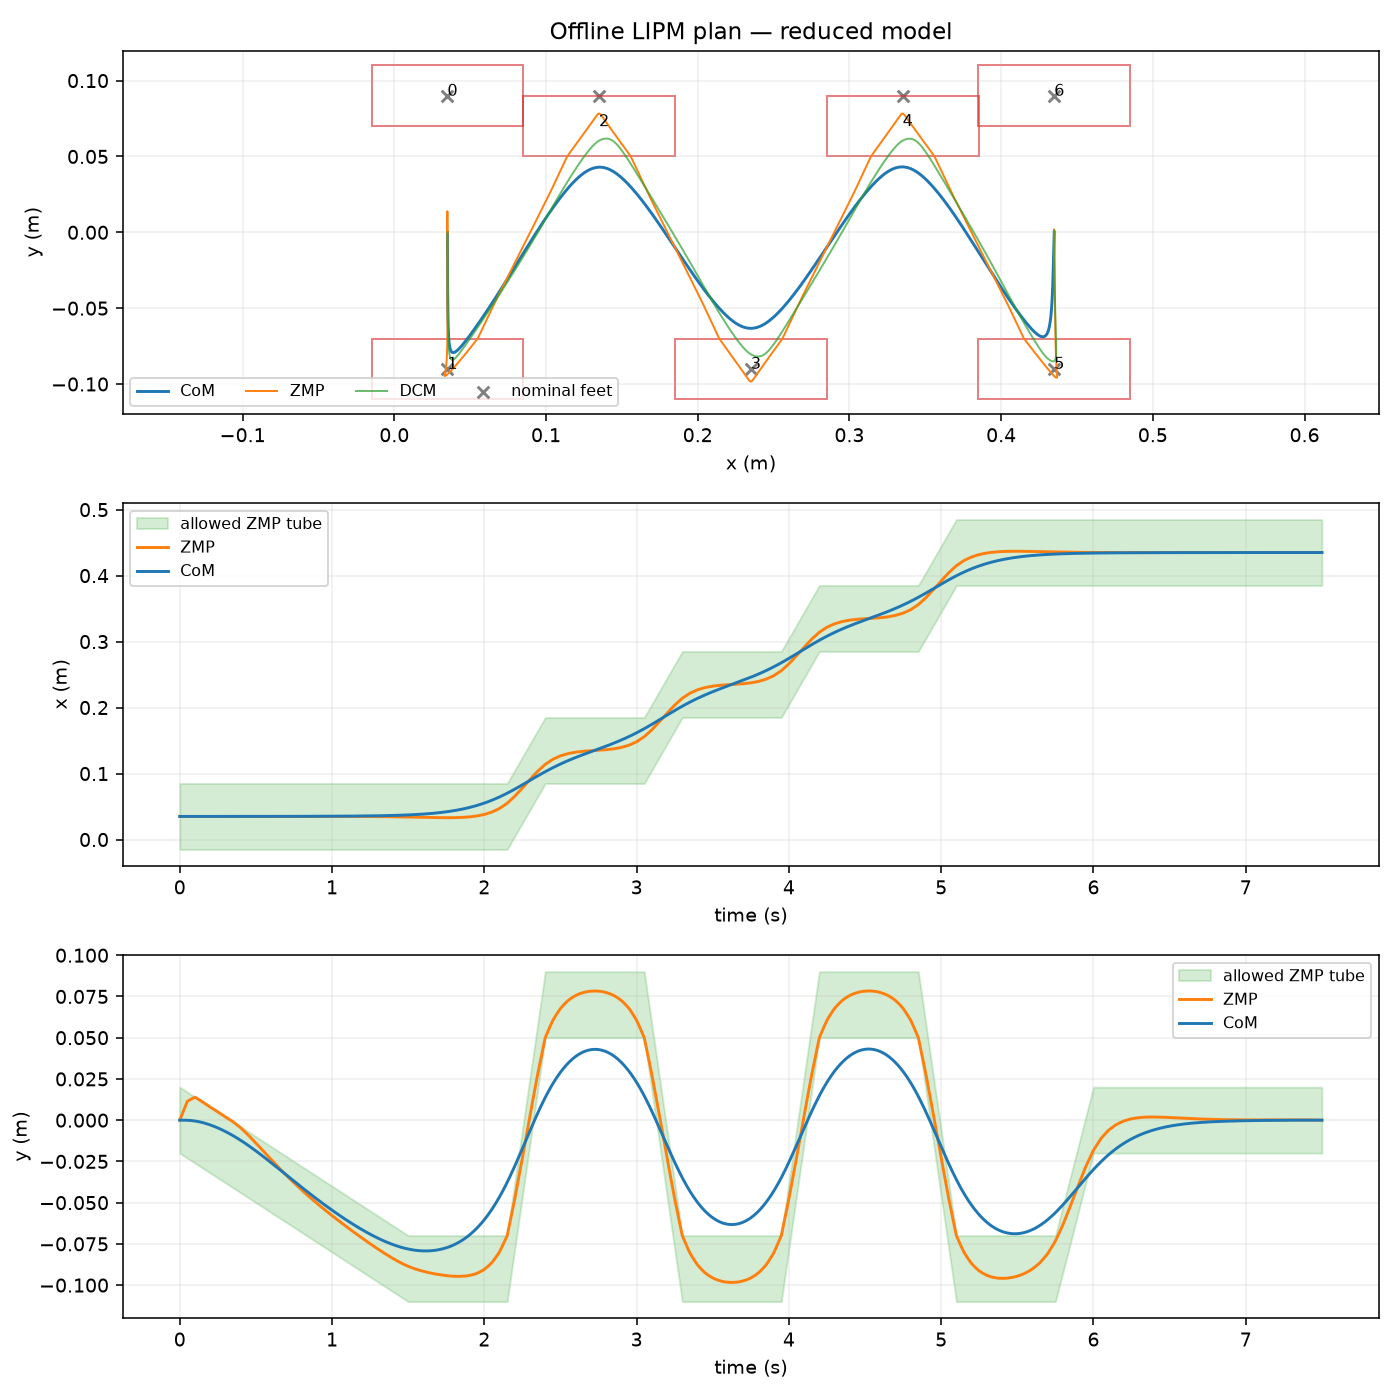

Data behind this chart, as committed beside it:
time_s, com_x_m, com_y_m, vx_m_s, vy_m_s, ax_m_s2, ay_m_s2, zmp_x_m, zmp_y_m, dcm_x_m, dcm_y_m
0.000000000000000000e+00, 3.500000000000003803e-02, -1.222889423910612362e-09, -1.223596819474582402e-17, -8.335282306909938131e-09, -2.439352193401101769e-18, -7.099799839369693066e-10, 3.500000000000003803e-02, -1.175123186459195397e-09, 3.500000000000003803e-02, -3.384899818178407039e-09
1.000000000000000021e-02, 3.500000101498425970e-02, -5.727995819740083834e-07, 3.044952673249616924e-07, -1.714563336505155612e-04, 6.089905346744196835e-05, -3.428959896366174515e-02, 3.499590383095892848e-02, 2.306372696444198862e-03, 3.500007999514458817e-02, -4.504524356964313290e-05
2.000000000000000042e-02, 3.500000811987383220e-02, -4.573336170890281211e-06, 1.217981069336603553e-06, -6.858003145555417431e-04, 1.217981069348863762e-04, -6.857919721734349883e-02, 3.499181375182316978e-02, 4.609317608115216965e-03, 3.500032404051514612e-02, -1.824566224072834844e-04
2.999999999999999889e-02, 3.500002740457409944e-02, -1.543179248154089866e-05, 2.740457406022689184e-06, -1.543040277997385391e-03, 1.826971604023307704e-04, -1.028687954710252456e-01, 3.498773585249809887e-02, 6.905404600064501096e-03, 3.500073822601705575e-02, -4.156664812381073888e-04
4.000000000000000083e-02, 3.500006495899040532e-02, -3.657712833929405892e-05, 4.871924277383219486e-06, -2.743176223976047292e-03, 2.435962138697751918e-04, -1.371583937247070339e-01, 3.498367622288907353e-02, 9.191204712466686036e-03, 3.500132864155566792e-02, -7.481037798874832232e-04
5.000000000000000278e-02, 3.500012687302811454e-02, -7.143952942715239168e-05, 7.612381683404521654e-06, -4.286215399212716173e-03, 3.044952673372156829e-04, -1.714479922946178236e-01, 3.497964095290145153e-02, 1.146328778091410851e-02, 3.500210137703633345e-02, -1.183200583697189244e-03
5.999999999999999778e-02, 3.500021878915596935e-02, -1.230165460831036928e-04, 1.082759865408006906e-05, -6.043434236886880209e-03, 3.385481267978938382e-04, -1.799957752402150946e-01, 3.497744185096161862e-02, 1.198679096243289791e-02, 3.500302725802038883e-02, -1.690566049042544232e-03
7.000000000000000666e-02, 3.500034456009650657e-02, -1.925931402630765888e-04, 1.438334421936240093e-05, -7.886130904017019105e-03, 3.726009862585720478e-04, -1.885435581858123655e-01, 3.497527660383446119e-02, 1.249229456642766446e-02, 3.500407532032292351e-02, -2.238102381252663180e-03
8.000000000000000167e-02, 3.500050759113567528e-02, -2.810240902616306332e-04, 1.827961837925151049e-05, -9.814305400603127658e-03, 4.066538457192502031e-04, -1.970913411314096364e-01, 3.497314861680594217e-02, 1.297894381460385112e-02, 3.500524896922990042e-02, -2.826664358622103367e-03
8.999999999999999667e-02, 3.500071128755940369e-02, -3.891641743733256233e-04, 2.251642113374739774e-05, -1.182795772664520934e-02, 4.407067051799283585e-04, -2.056391240770069073e-01, 3.497106129516197592e-02, 1.344588392866689561e-02, 3.500655161002724780e-02, -3.457106759445426405e-03
1.000000000000000056e-01, 3.500095905465362700e-02, -5.178694078865836783e-04, 2.709375248284853294e-05, -1.392709404098927024e-02, 4.747595646405983823e-04, -2.141869069894073163e-01, 3.496901804418851151e-02, 1.389225889109494891e-02, 3.500798664800089388e-02, -4.130287196496128244e-03
1.100000000000000006e-01, 3.500125401236257178e-02, -6.677527301963045439e-04, 3.192600989607378005e-05, -1.603987407599067813e-02, 4.916919180044525576e-04, -2.083691000108743585e-01, 3.496817382216043518e-02, 1.335096347848637593e-02, 3.500953499946070357e-02, -4.828184638578106314e-03
1.199999999999999956e-01, 3.500159813926333185e-02, -8.384729625071125772e-04, 3.692759084293757813e-05, -1.809447604120675498e-02, 5.086242713683066788e-04, -2.025512930323414007e-01, 3.496737876932418110e-02, 1.278883115587671482e-02, 3.501117643934940210e-02, -5.531828728932418685e-03
1.300000000000000044e-01, 3.500199312859120920e-02, -1.029448324121155344e-03, 4.209849532343992040e-05, -2.009089993663750601e-02, 5.255566247321609083e-04, -1.967334860538084429e-01, 3.496663457891503735e-02, 1.220644370396381864e-02, 3.501291266090229143e-02, -6.240637686861212272e-03
1.400000000000000133e-01, 3.500244067358157518e-02, -1.240097034340578675e-03, 4.743872333758080686e-05, -2.202914576228292773e-02, 5.424889780960150294e-04, -1.909156790752754851e-01, 3.496594294416838916e-02, 1.160438290344554223e-02, 3.501474535735474986e-02, -6.954029731666632255e-03
1.499999999999999944e-01, 3.500294246746971094e-02, -1.469838433644656646e-03, 5.294827488536670208e-05, -2.390921863891103463e-02, 5.594213314598583085e-04, -1.850978719192177824e-01, 3.496530555831950382e-02, 1.098322940189904937e-02, 3.501667622194204466e-02, -7.671425532055752700e-03
1.600000000000000033e-01, 3.500350003462897319e-02, -1.718103350926004089e-03, 5.857649135084615541e-05, -2.573554854698602984e-02, 5.662219616360311117e-04, -1.801681096957804262e-01, 3.496540559072685433e-02, 1.040329852463109037e-02, 3.501869363917615302e-02, -8.393404967842004599e-03
1.700000000000000122e-01, 3.500411422398439637e-02, -1.984385079176929738e-03, 6.427271411808734708e-05, -2.751258083282664621e-02, 5.730225918122040232e-04, -1.752383474723430701e-01, 3.496556224533036578e-02, 9.805350836393552511e-03, 3.502078531812069517e-02, -9.120614368542834249e-03
1.799999999999999933e-01, 3.500478571559901414e-02, -2.268190642175088936e-03, 7.003694318709022964e-05, -2.924031549643288722e-02, 5.798232219883768263e-04, -1.703085852489057417e-01, 3.496577620219306487e-02, 9.189879313408784792e-03, 3.502295193883871172e-02, -9.852560757935901331e-03
1.900000000000000022e-01, 3.500551518953581853e-02, -2.569027063698138980e-03, 7.586917855785486409e-05, -3.091875253780475979e-02, 5.866238521645496294e-04, -1.653788230254683855e-01, 3.496604814137795753e-02, 8.557376931899124059e-03, 3.502519418139320162e-02, -1.058875115979886032e-02
2.000000000000000111e-01, 3.500630332585780852e-02, -2.886402742261995943e-03, 8.176942023039117087e-05, -3.254789597950950852e-02, 5.934244823407113737e-04, -1.604490600834172775e-01, 3.496637874294803577e-02, 7.908335245001552744e-03, 3.502751272584714998e-02, -1.132869501602347395e-02
2.099999999999999922e-01, 3.500715071782456445e-02, -3.219850138866658419e-03, 8.771162715263164009e-05, -3.413618172196267869e-02, 5.950169021073848557e-04, -1.572080884072178941e-01, 3.496711899963996645e-02, 7.356840824310082773e-03, 3.502990141091685827e-02, -1.207411289638780569e-02
2.200000000000000011e-01, 3.500805761148152034e-02, -3.569018344312042609e-03, 9.366975827253886202e-05, -3.569205774765386169e-02, 5.966093218740583376e-04, -1.539671167310185107e-01, 3.496791875802210403e-02, 6.789625594777888920e-03, 3.503235372810445392e-02, -1.282684513432526263e-02
2.300000000000000100e-01, 3.500902416607067080e-02, -3.933583261430530047e-03, 9.964381359011282311e-05, -3.721552405658305057e-02, 5.982017416407318195e-04, -1.507261450548191273e-01, 3.496877817733642924e-02, 6.207013653572593555e-03, 3.503486983665194537e-02, -1.358656763266822415e-02
2.399999999999999911e-01, 3.501005054083397572e-02, -4.313220793054496627e-03, 1.056337931053534827e-04, -3.870658064875024534e-02, 5.997941614074053015e-04, -1.474851733786197439e-01, 3.496969741682491584e-02, 5.609329097861817312e-03, 3.503744989580127867e-02, -1.435295629424906960e-02
2.500000000000000000e-01, 3.501113689501343662e-02, -4.707608045373041540e-03, 1.116396968182689045e-04, -4.016523041059896076e-02, 6.013865811740706519e-04, -1.442442010071544600e-01, 3.497067663572955148e-02, 4.996894774680164623e-03, 3.504009406479446920e-02, -1.512568897394430192e-02
2.600000000000000089e-01, 3.501228335771802008e-02, -5.116428161249241512e-03, 1.176524848321387691e-04, -4.159435293662605559e-02, 6.011710215998998822e-04, -1.415803041982644506e-01, 3.497183760091313043e-02, 4.408852243526961180e-03, 3.504280012796678195e-02, -1.590519572551985991e-02
2.700000000000000178e-01, 3.501348993752476102e-02, -5.539406307545267222e-03, 1.236631172502669076e-04, -4.299683649456425422e-02, 6.009554620257292210e-04, -1.389164073893744689e-01, 3.497305868319887379e-02, 3.806651681953933733e-03, 3.504556574912156414e-02, -1.669195087640976474e-02
2.800000000000000266e-01, 3.501475661287770103e-02, -5.976276094580230784e-03, 1.296715940726533606e-04, -4.437268108441354969e-02, 6.007399024515584513e-04, -1.362525105804844594e-01, 3.497433986103080927e-02, 3.190559479641966699e-03, 3.504839090670287122e-02, -1.748568803693312940e-02
2.899999999999999800e-01, 3.501608336222089557e-02, -6.426771132673240843e-03, 1.356779152992980604e-04, -4.572188670617394202e-02, 6.005243428773876816e-04, -1.335886137715944777e-01, 3.497568111285299930e-02, 2.560842026271954903e-03, 3.505127557915474479e-02, -1.828614081740905992e-02
2.999999999999999889e-01, 3.501747016399835155e-02, -6.890625982680261864e-03, 1.416820809302159960e-04, -4.704445529091420136e-02, 6.003087833032126836e-04, -1.309247164345755943e-01, 3.497708241710945076e-02, 1.917764725456323240e-03, 3.505421974492120563e-02, -1.909304427957526917e-02
3.099999999999999978e-01, 3.501891700501755245e-02, -7.367596752568319855e-03, 1.476865999852051091e-04, -4.834769680241581685e-02, 6.005950276946057150e-04, -1.297235858657472263e-01, 3.497851000009620515e-02, 1.359983947879507028e-03, 3.505722404160074857e-02, -1.990805059407493166e-02
3.200000000000000067e-01, 3.502042390553954110e-02, -7.857539881042950591e-03, 1.536939814841081461e-04, -4.963892700822915283e-02, 6.008812720859988549e-04, -1.285224552969188305e-01, 3.497999764258574035e-02, 7.892308117161163372e-04, 3.506028914024545556e-02, -2.073291376767469330e-02
3.300000000000000155e-01, 3.502199089418871897e-02, -8.360335255047274955e-03, 1.597042254269250797e-04, -5.091814590835419541e-02, 6.011675164773918863e-04, -1.273213247280904625e-01, 3.498154537320247170e-02, 2.056254300230320187e-04, 3.506341506947972808e-02, -2.156751368731766802e-02
3.400000000000000244e-01, 3.502361799958954997e-02, -8.875862761524407757e-03, 1.657173318136559643e-04, -5.218535350279095847e-02, 6.014537608687849177e-04, -1.261201941592620945e-01, 3.498315322057085619e-02, -3.907120841428590036e-04, 3.506660185792803003e-02, -2.241173023994698366e-02
3.500000000000000333e-01, 3.502530525036649800e-02, -9.404002552579069155e-03, 1.717333006443094192e-04, -5.344055101045006029e-02, 6.017400052601755639e-04, -1.249190637830770306e-01, 3.498482121331535771e-02, -9.996618699255679918e-04, 3.506984953421482532e-02, -2.326544389382909778e-02
3.599999999999999867e-01, 3.502705270956230771e-02, -9.944612847663486521e-03, 1.777624574269121677e-04, -5.467739118551071670e-02, 6.040913512603790329e-04, -1.224489712290554172e-01, 3.498641047797904080e-02, -1.706455761916638239e-03, 3.507316083961915798e-02, -2.412686651608716634e-02
3.699999999999999956e-01, 3.502886057789323521e-02, -1.049746803987081263e-02, 1.838151276695169814e-04, -5.588953043503116364e-02, 6.064426972605825019e-04, -1.199788786750337760e-01, 3.498806015177784168e-02, -2.425494551030618964e-03, 3.507653865309360436e-02, -2.499412709497115387e-02
3.800000000000000044e-01, 3.503072909049389366e-02, -1.106232111994564192e-02, 1.898913113721238059e-04, -5.707696875901139416e-02, 6.087940432607859709e-04, -1.175087861210121487e-01, 3.498977046984638045e-02, -3.156531228012101134e-03, 3.507998320977277068e-02, -2.586697862122566000e-02
3.900000000000000133e-01, 3.503265848249888237e-02, -1.163892507863257576e-02, 1.959910085347327225e-04, -5.823970615745140827e-02, 6.111453892609894399e-04, -1.150386935669905214e-01, 3.499154166731924254e-02, -3.899318783605689592e-03, 3.508349474479126318e-02, -2.674517408559527742e-02
4.000000000000000222e-01, 3.503464898904279368e-02, -1.222703290879046008e-02, 2.021142191573482036e-04, -5.937774387456534048e-02, 6.134967352611946437e-04, -1.125686014418368353e-01, 3.499337397933103416e-02, -4.653610181816727337e-03, 3.508707349328366726e-02, -2.762846680366384464e-02
4.100000000000000311e-01, 3.503670089786402320e-02, -1.282637288184240547e-02, 2.082767243776794178e-04, -6.048366115924348752e-02, 6.190043088050505796e-04, -1.086148554937918509e-01, 3.499505534803615953e-02, -5.518951411312066242e-03, 3.509072383630910952e-02, -2.851466024809640870e-02
4.199999999999999845e-01, 3.503881470711613100e-02, -1.343657434044372503e-02, 2.144943053334491946e-04, -6.155004098444117472e-02, 6.245118823489064072e-04, -1.046611095457468804e-01, 3.499679861717217011e-02, -6.395154126356777588e-03, 3.509445036534185325e-02, -2.940145992874038106e-02
4.299999999999999933e-01, 3.504099096755648041e-02, -1.405724190999962410e-02, 2.207669620246575340e-04, -6.257688335015841596e-02, 6.300194558927623431e-04, -1.007073635977018822e-01, 3.499860433749641536e-02, -7.281822952356071035e-03, 3.509825363113927565e-02, -3.028847047100097223e-02
4.400000000000000022e-01, 3.504323022994241393e-02, -1.468798021591529411e-02, 2.270946944513044631e-04, -6.356418825639521819e-02, 6.355270294366181707e-04, -9.675361764965689781e-02, 3.500047305976625167e-02, -8.178562514715135429e-03, 3.510213418445871925e-02, -3.117529650028337540e-02
4.500000000000000111e-01, 3.504553304503132960e-02, -1.532839395024392613e-02, 2.334775026133938580e-04, -6.451195689236943753e-02, 6.410346029804776845e-04, -9.279987198203715204e-02, 3.500240533473906318e-02, -9.084977486620630233e-03, 3.510609257605757511e-02, -3.206154301710079785e-02
4.600000000000000200e-01, 3.504790003020761407e-02, -1.597807882018604728e-02, 2.399353746423009458e-04, -6.541754783798689465e-02, 6.505398028009378147e-04, -8.831831714145484125e-02, 3.500413282634944750e-02, -1.003617369140315241e-02, 3.511013460785342849e-02, -3.294612059556661920e-02
4.700000000000000289e-01, 3.505033206936416373e-02, -1.663659552184231297e-02, 2.464882986694126089e-04, -6.627832323519852742e-02, 6.600450026213979448e-04, -8.383676230087253045e-02, 3.500592537194009701e-02, -1.099620172789981740e-02, 3.511426634827237436e-02, -3.382790572261967776e-02
4.799999999999999822e-01, 3.505283011302098850e-02, -1.730349589972866170e-02, 2.531362746947288743e-04, -6.709428308400433583e-02, 6.695502024418580750e-04, -7.935520746029024741e-02, 3.500778392203101469e-02, -1.196461344062656543e-02, 3.511848874783441571e-02, -3.470645024277591029e-02
4.899999999999999911e-01, 3.505539511169804973e-02, -1.797833179836104411e-02, 2.598793027182497964e-04, -6.786542738440434763e-02, 6.790554022623180967e-04, -7.487365261970793662e-02, 3.500970942714217576e-02, -1.294096067409934714e-02, 3.512280275705952082e-02, -3.558130600055128823e-02
5.000000000000000000e-01, 3.505802801591536427e-02, -1.866065516649595413e-02, 2.667173827399771640e-04, -6.859175722274657439e-02, 6.885606020827816963e-04, -7.039209795395072466e-02, 3.501170283779359016e-02, -1.392479536531272474e-02, 3.512720932646769961e-02, -3.645202522647987553e-02
5.100000000000000089e-01, 3.506072985579505863e-02, -1.935001866853521338e-02, 2.736743954163252347e-04, -6.927357567651419579e-02, 7.028419331868350451e-04, -6.597159279957458267e-02, 3.501344385417392430e-02, -1.491156288385435402e-02, 3.513171568035969999e-02, -3.731823919737813772e-02
5.200000000000000178e-01, 3.506350197986805861e-02, -2.004597932985442699e-02, 2.807742214037139039e-04, -6.991118907873807020e-02, 7.171232642908882855e-04, -6.155108764519844067e-02, 3.501525515474757100e-02, -1.590492756167593766e-02, 3.513632936144504837e-02, -3.817958439546219329e-02
5.300000000000000266e-01, 3.506634581626749680e-02, -2.074809509993816303e-02, 2.880168607021430091e-04, -7.050459742941816987e-02, 7.314045953949416343e-04, -5.713058249082229867e-02, 3.501713816764765591e-02, -1.690444734826204373e-02, 3.514105179785689120e-02, -3.903561877021659299e-02
5.400000000000000355e-01, 3.506926279312647804e-02, -2.145592392827097572e-02, 2.954023133116127128e-04, -7.105380072855452256e-02, 7.456859264989948747e-04, -5.271007733644615667e-02, 3.501909432100727693e-02, -1.790968019309722645e-02, 3.514588441772832639e-02, -3.988590027112591530e-02
5.500000000000000444e-01, 3.507225433857811409e-02, -2.216902388641266153e-02, 3.029305792321204671e-04, -7.155879993563965535e-02, 7.599672576030471393e-04, -4.828957228523802353e-02, 3.502112504295955969e-02, -1.892018416080031712e-02, 3.515082864919245875e-02, -4.072998721862367000e-02
5.600000000000000533e-01, 3.507532197505254523e-02, -2.288695922414121439e-02, 3.106299475757977042e-04, -7.202155358586048717e-02, 7.799064111323965971e-04, -4.426115775892633386e-02, 3.502285120733109741e-02, -1.990914432904525300e-02, 3.515589335232587043e-02, -4.156795186848882828e-02
5.700000000000000622e-01, 3.507846760216807441e-02, -2.360932067764566142e-02, 3.185287074547683752e-04, -7.244402309081818259e-02, 7.998455646617460548e-04, -4.023274323261464419e-02, 3.502465536234374011e-02, -2.090253061306608304e-02, 3.516108776439329231e-02, -4.239989370899738264e-02
5.799999999999999600e-01, 3.508169321384008166e-02, -2.433570540547336236e-02, 3.266268588690325343e-04, -7.282620845051275549e-02, 8.197847181910952958e-04, -3.620432870630300309e-02, 3.502653950191285392e-02, -2.189994017141016353e-02, 3.516641387931010443e-02, -4.322540989869670669e-02
5.899999999999999689e-01, 3.508500080398391924e-02, -2.506571056617170473e-02, 3.349244018185902356e-04, -7.316810966494423363e-02, 8.397238717204447535e-04, -3.217591417999131342e-02, 3.502850561995379808e-02, -2.290097016262488891e-02, 3.517187369099165212e-02, -4.404409759613418796e-02
... 691 more rows
